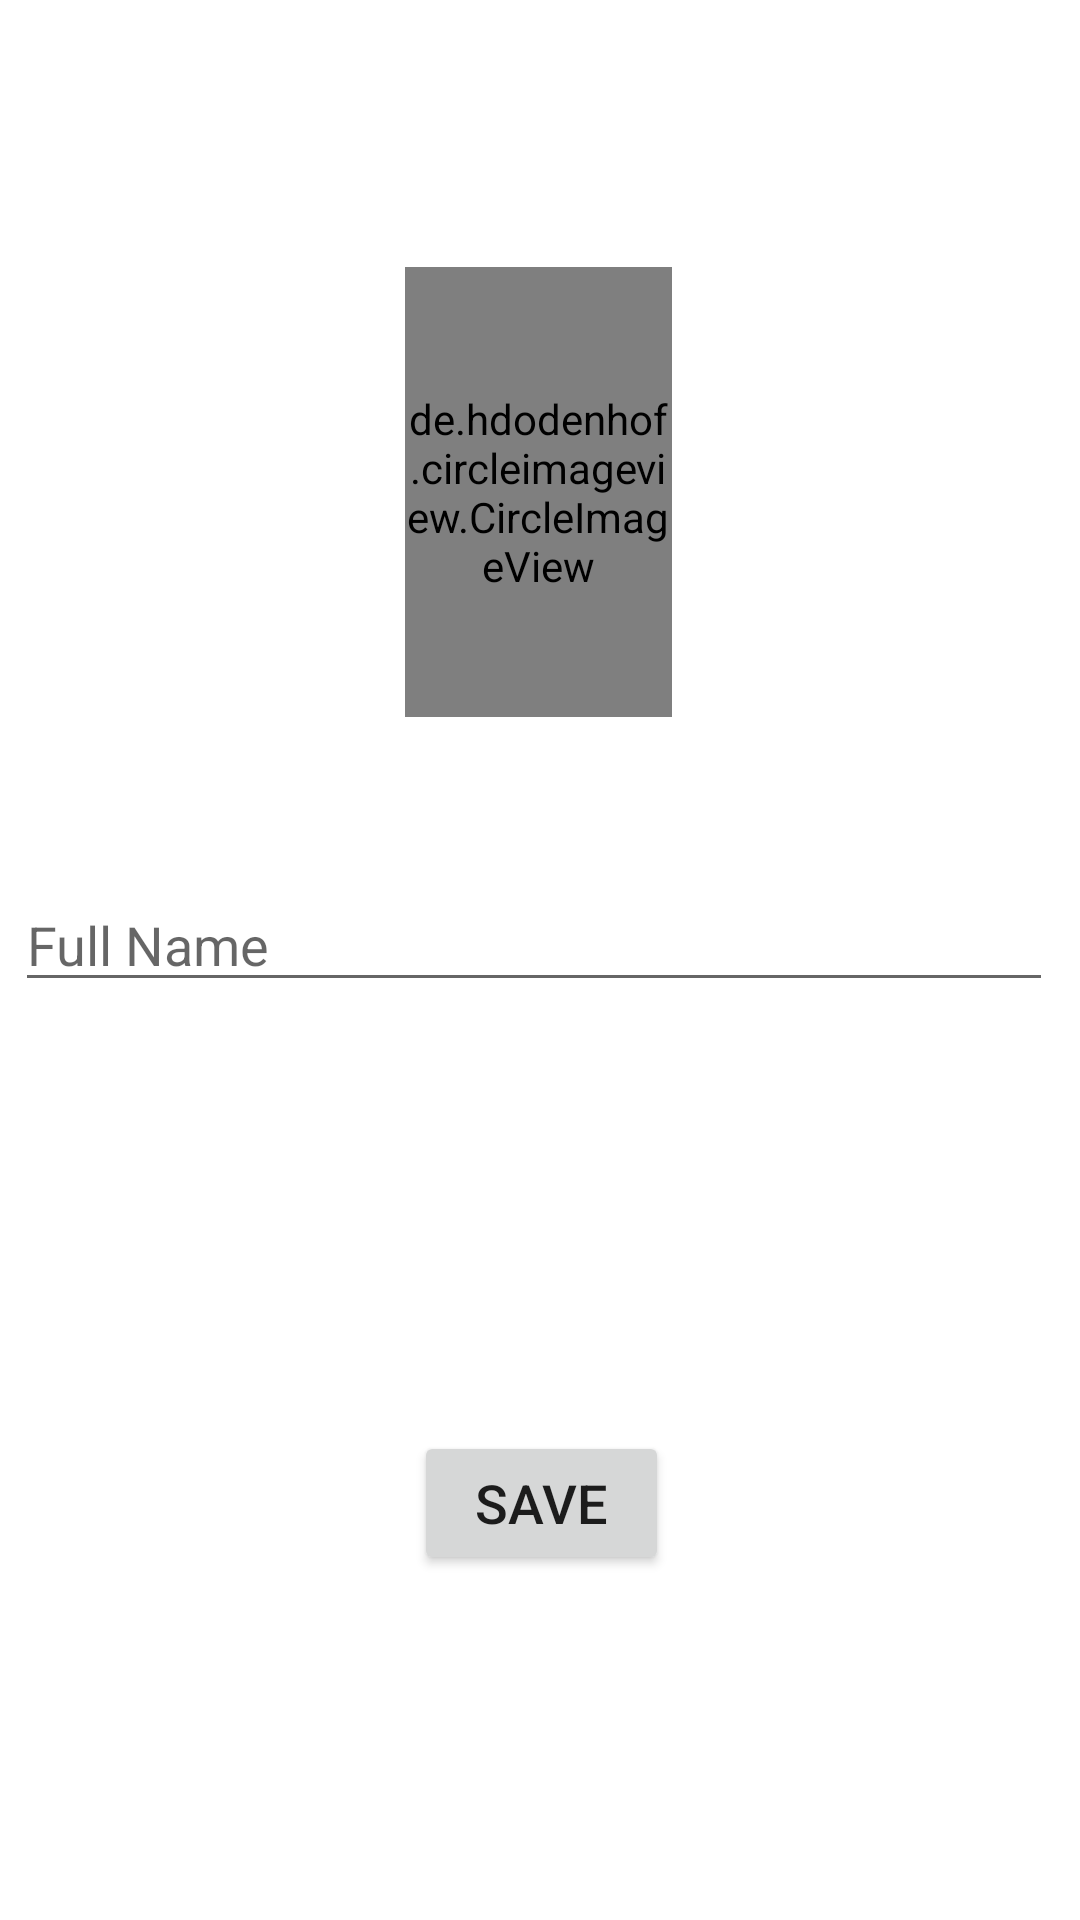

Write the Android layout XML for this screen, with the resource values it uses.
<!-- AndroidManifest.xml: application theme Theme.TimShare -->
<!-- res/layout/activity_setup.xml -->
<?xml version="1.0" encoding="utf-8"?>

<RelativeLayout xmlns:android="http://schemas.android.com/apk/res/android"
    xmlns:app="http://schemas.android.com/apk/res-auto"
    xmlns:tools="http://schemas.android.com/tools"
    android:layout_width="match_parent"
    android:layout_height="match_parent"
    tools:context=".SetupActivity">


    <de.hdodenhof.circleimageview.CircleImageView
        android:id="@+id/setup_profile_image"
        android:layout_width="150dp"
        android:layout_height="150dp"
        android:layout_alignParentStart="true"
        android:layout_alignParentTop="true"
        android:layout_alignParentEnd="true"
        android:layout_marginStart="135dp"
        android:layout_marginTop="89dp"
        android:layout_marginEnd="136dp"
        android:src="@drawable/profile"
        app:civ_border_color="#FF000000"
        app:civ_border_width="2dp" />

    <EditText
        android:id="@+id/setup_fullname"
        android:layout_width="wrap_content"
        android:layout_height="wrap_content"
        android:layout_alignParentStart="true"
        android:layout_alignParentEnd="true"
        android:layout_alignParentBottom="true"
        android:layout_marginStart="5dp"
        android:layout_marginLeft="7dp"
        android:layout_marginTop="5dp"
        android:layout_marginEnd="9dp"
        android:layout_marginRight="7dp"
        android:layout_marginBottom="306dp"
        android:ems="10"
        android:gravity="start|top"
        android:hint="Full Name"
        android:inputType="textMultiLine" />

    <Button
        android:id="@+id/setup_saveBtn"
        android:layout_width="200dp"
        android:layout_height="wrap_content"
        android:layout_alignParentStart="true"
        android:layout_alignParentEnd="true"
        android:layout_alignParentBottom="true"
        android:layout_marginStart="138dp"
        android:layout_marginEnd="137dp"
        android:layout_marginBottom="115dp"
        android:text="SAVE"
        android:textSize="18sp" />

</RelativeLayout>
<!-- resources referenced by this layout -->
<resources>
  <style name="Theme.TimShare" parent="Theme.MaterialComponents.DayNight.DarkActionBar">
          
          <item name="colorPrimary">@color/purple_500</item>
          <item name="colorPrimaryVariant">@color/purple_700</item>
          <item name="colorOnPrimary">@color/white</item>
          
          <item name="colorSecondary">@color/teal_200</item>
          <item name="colorSecondaryVariant">@color/teal_700</item>
          <item name="colorOnSecondary">@color/black</item>
          
          <item name="android:statusBarColor" tools:targetApi="l">?attr/colorPrimaryVariant</item>
          
      </style>
  <color name="purple_500">#FF6200EE</color>
  <color name="purple_700">#FF3700B3</color>
  <color name="white">#FFFFFFFF</color>
  <color name="teal_200">#FF03DAC5</color>
  <color name="teal_700">#FF018786</color>
  <color name="black">#FF000000</color>
</resources>
